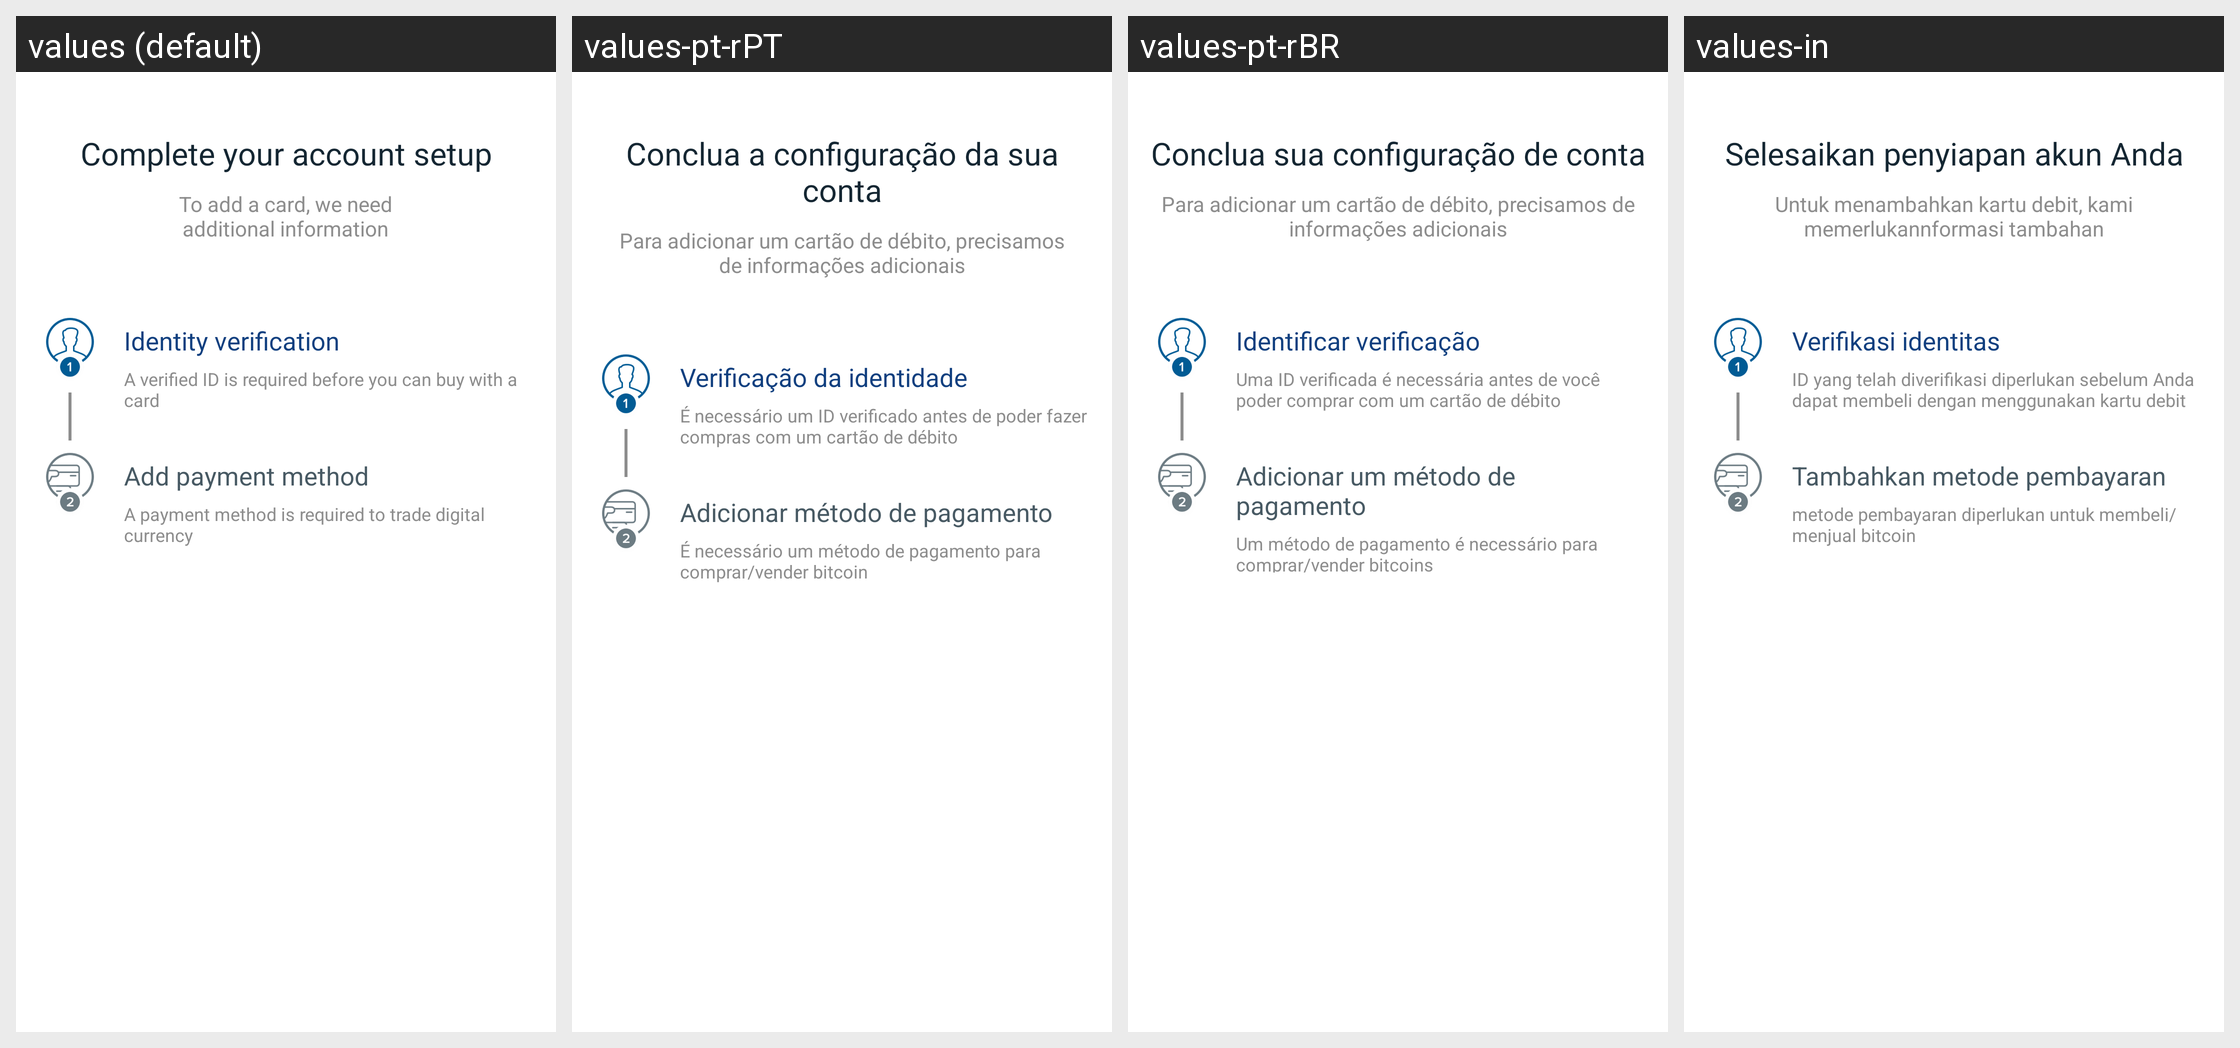

For this localized Android screen grid, give each drawn string resource with its value in every locale shown.
Android screen res/layout/fragment_payment_method_verification.xml rendered under 4 locales, left to right: values (default), values-pt-rPT, values-pt-rBR, values-in. Device: Nexus 5 (rendered at 1080×1920; each locale shown at half size, 540×960, under a caption strip naming it); theme Theme.Coinbase.
Other locales in the repository, not shown: values-ac, values-ar, values-cs, values-de, values-el, values-es, values-fi, values-fr, values-id, values-it, values-ja, values-ko, values-lt, values-nl, values-pl, values-pt, values-ro, values-ru, values-th, values-zh, values-zh-rCN, values-zh-rTW.
Strings drawn on this screen, with the default value and each locale's value (text and hints the layout hard-codes, and strings that could not be matched under every locale, appear in the picture but are not listed):

complete_your_account_setup
  values: Complete your account setup
  values-pt-rPT: Conclua a configuração da sua conta
  values-pt-rBR: Conclua sua configuração de conta
  values-in: Selesaikan penyiapan akun Anda

card_verify
  values: To add a card, we need
      additional information
  values-pt-rPT: Para adicionar um cartão de débito, precisamos
      de informações adicionais
  values-pt-rBR: Para adicionar um cartão de débito, precisamos de
      informações adicionais
  values-in: Untuk menambahkan kartu debit, kami memerlukannformasi tambahan

identity_verification
  values: Identity verification
  values-pt-rPT: Verificação da identidade
  values-pt-rBR: Identificar verificação
  values-in: Verifikasi identitas

identity_verification_description
  values: A verified ID is required before you can buy with a card
  values-pt-rPT: É necessário um ID verificado antes de poder fazer compras com um cartão de débito
  values-pt-rBR: Uma ID verificada é necessária antes de você poder comprar com um cartão de débito
  values-in: ID yang telah diverifikasi diperlukan sebelum Anda dapat membeli dengan menggunakan kartu debit

identity_verification_add_payment_method
  values: Add payment method
  values-pt-rPT: Adicionar método de pagamento
  values-pt-rBR: Adicionar um método de pagamento
  values-in: Tambahkan metode pembayaran

identity_verification_payment_method_description
  values: A payment method is required to trade digital currency
  values-pt-rPT: É necessário um método de pagamento para comprar/vender bitcoin
  values-pt-rBR: Um método de pagamento é necessário para comprar/vender bitcoins
  values-in: metode pembayaran diperlukan untuk membeli/menjual bitcoin
